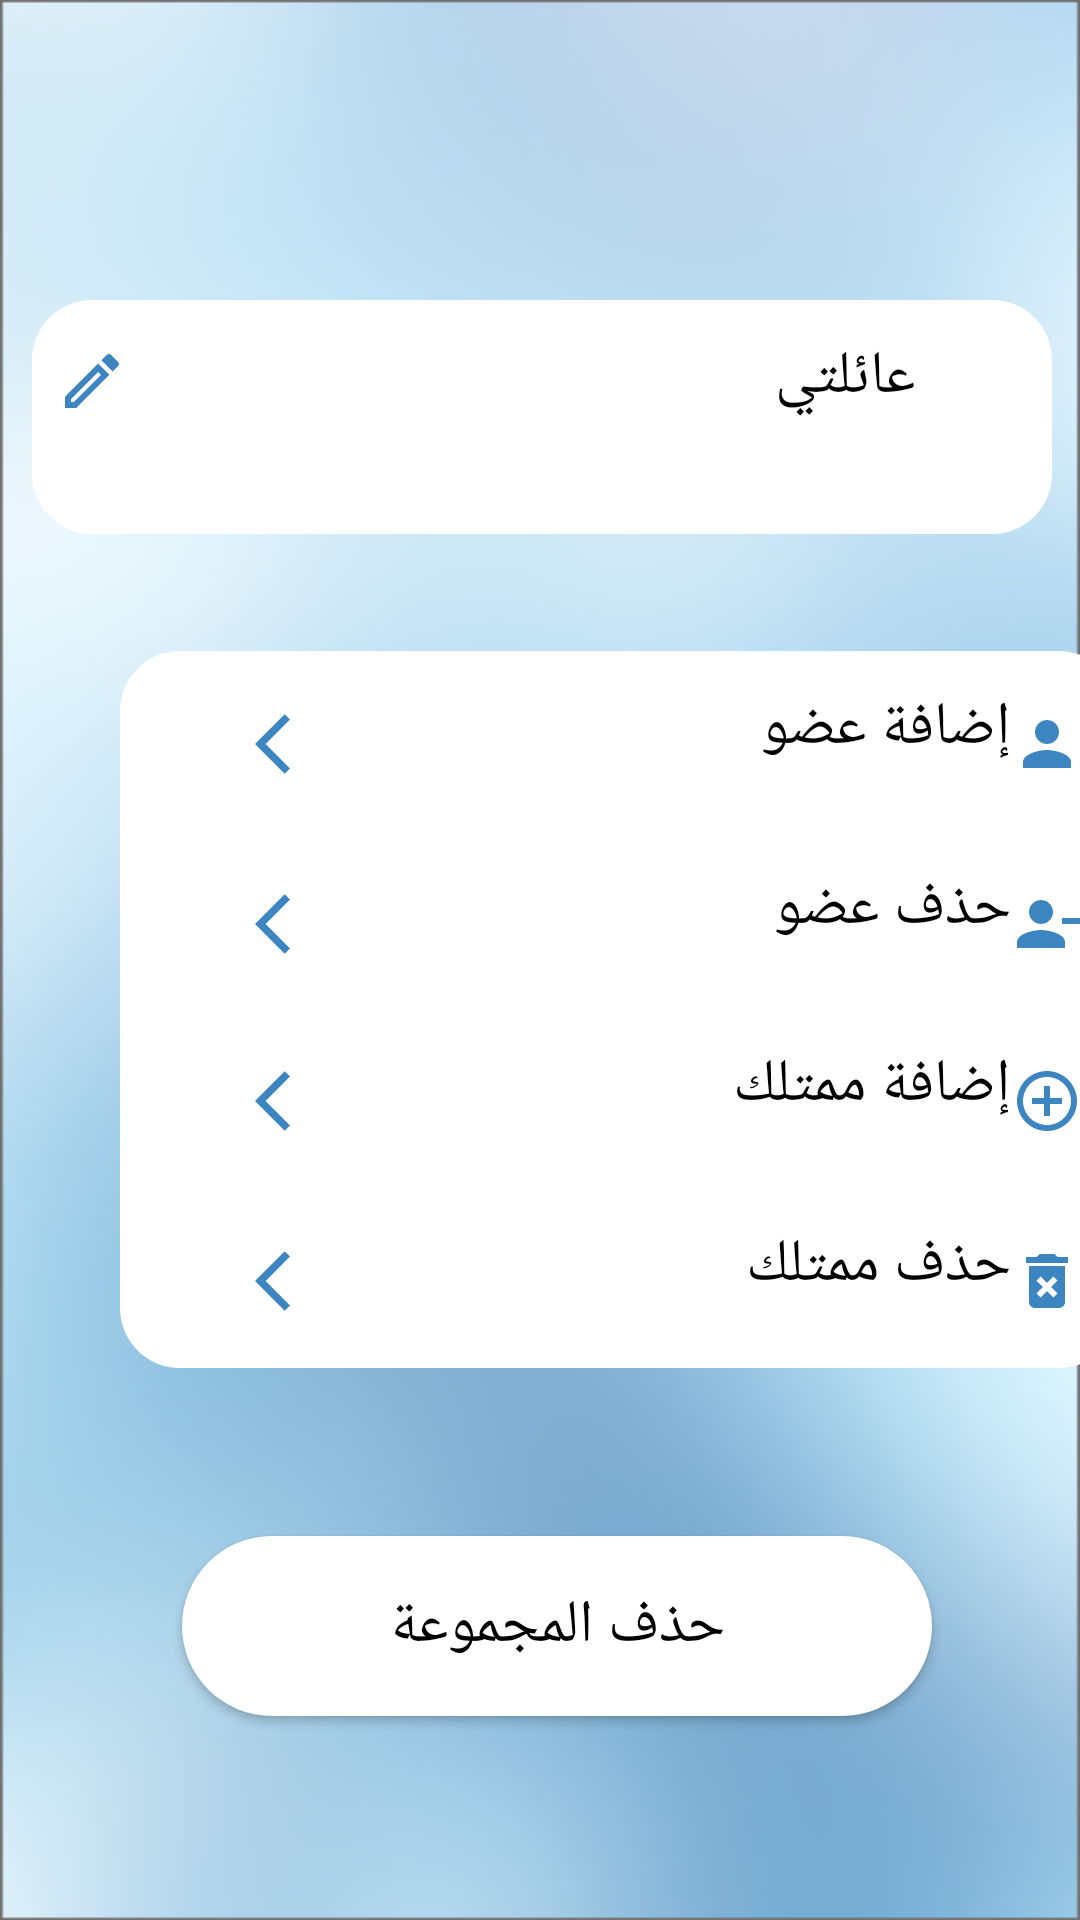

Layout XML and referenced resources for this Android screen:
<!-- AndroidManifest.xml: application theme Theme.GP2project -->
<!-- res/layout/group_sitting_page.xml -->
<?xml version="1.0" encoding="utf-8"?>
<androidx.constraintlayout.widget.ConstraintLayout xmlns:android="http://schemas.android.com/apk/res/android"
    xmlns:app="http://schemas.android.com/apk/res-auto"
    xmlns:tools="http://schemas.android.com/tools"
    android:layout_width="match_parent"
    android:layout_height="match_parent"
    tools:context=".SettingGroup"
    android:background="@drawable/background">


    <Button
        android:id="@+id/deletGroup"
        android:layout_width="250dp"
        android:layout_height="60dp"
        android:layout_marginTop="56dp"
        android:background="@drawable/square"
        android:text="حذف المجموعة"
        android:textAllCaps="false"
        android:textColor="@color/black"
        android:textSize="20dp"
        app:backgroundTint="@null"
        app:layout_constraintEnd_toEndOf="parent"
        app:layout_constraintHorizontal_bias="0.552"
        app:layout_constraintStart_toStartOf="parent"
        app:layout_constraintTop_toBottomOf="@+id/imageView17"
        android:onClick="deleteGroup"/>


    <ImageView
        android:id="@+id/imageView"
        android:layout_width="340dp"
        android:layout_height="78dp"
        android:layout_marginTop="100dp"
        android:layout_marginBottom="400dp"
        android:background="@drawable/login_rectangle"
        app:layout_constraintBottom_toBottomOf="parent"
        app:layout_constraintEnd_toEndOf="parent"
        app:layout_constraintHorizontal_bias="0.535"
        app:layout_constraintStart_toStartOf="parent"
        app:layout_constraintTop_toTopOf="parent"
        app:layout_constraintVertical_bias="0.0" />

    <ImageButton
        android:id="@+id/editGrouptName"
        style="@style/Widget.AppCompat.Button.Borderless"
        android:layout_width="40dp"
        android:layout_height="30dp"
        android:outlineSpotShadowColor="@color/white"
        android:backgroundTint="?android:attr/windowBackground"
        android:src="@drawable/edit"
        app:backgroundTint="@null"
        app:layout_constraintBottom_toBottomOf="@+id/imageView"
        app:layout_constraintEnd_toStartOf="@+id/itemName"
        app:layout_constraintHorizontal_bias="0.117"
        app:layout_constraintStart_toStartOf="@+id/imageView"
        app:layout_constraintTop_toTopOf="@+id/imageView"
        app:layout_constraintVertical_bias="0.25"
        />
    <TextView
        android:id="@+id/gName"
        android:layout_width="wrap_content"
        android:layout_height="wrap_content"
        android:layout_marginRight="55dp"
        android:layout_marginBottom="6dp"
        android:text="عائلتي"
        android:textColor="@color/black"
        android:textSize="20dp"
        app:layout_constraintBottom_toBottomOf="@+id/imageView"
        app:layout_constraintEnd_toEndOf="parent"
        app:layout_constraintHorizontal_bias="1.0"
        app:layout_constraintStart_toStartOf="parent"
        app:layout_constraintTop_toTopOf="@+id/imageView"
        app:layout_constraintVertical_bias="0.266"
        android:layout_marginLeft="279dp" />

    <ImageView
        android:id="@+id/imageView17"
        android:layout_width="333dp"
        android:layout_height="239dp"
        android:layout_marginLeft="40dp"
        app:layout_constraintBottom_toBottomOf="parent"
        app:layout_constraintEnd_toEndOf="parent"
        app:layout_constraintHorizontal_bias="0.0"
        app:layout_constraintStart_toStartOf="parent"
        app:layout_constraintTop_toTopOf="parent"
        app:layout_constraintVertical_bias="0.541"
        app:srcCompat="@drawable/login_rectangle" />

    <Button
        android:id="@+id/addmeMember"
        style="@style/Widget.AppCompat.Button.Borderless"
        android:layout_width="300dp"
        android:layout_height="60dp"
        android:backgroundTint="?android:attr/windowBackground"
        android:drawableLeft="@drawable/arrow"
        android:drawableRight="@drawable/profile"
        android:gravity="start"
        android:paddingTop="12dp"
        android:shadowColor="@color/white"
        android:text="إضافة عضو"
        android:textAlignment="textStart"
        android:textColor="#000000"
        android:textSize="20dp"
        app:layout_constraintBottom_toBottomOf="@+id/imageView17"
        app:layout_constraintEnd_toEndOf="@+id/imageView17"
        app:layout_constraintHorizontal_bias="1.0"
        app:layout_constraintStart_toStartOf="@+id/imageView17"
        app:layout_constraintTop_toTopOf="@+id/imageView17"
        app:layout_constraintVertical_bias="0.0"
        android:onClick="AddMember"/>

    <Button
        android:id="@+id/deletMember"
        style="@style/Widget.AppCompat.Button.Borderless"
        android:layout_width="300dp"
        android:layout_height="60dp"
        android:onClick="deletMember"
        android:backgroundTint="?android:attr/windowBackground"
        android:drawableLeft="@drawable/arrow"
        android:drawableRight="@drawable/remove_memmber"
        android:gravity="start"
        android:paddingTop="12dp"
        android:shadowColor="@color/white"
        android:text="حذف عضو"
        android:textAlignment="textStart"
        android:textColor="#000000"
        android:textSize="20dp"
        app:layout_constraintBottom_toBottomOf="@+id/imageView17"
        app:layout_constraintEnd_toEndOf="@+id/imageView17"
        app:layout_constraintHorizontal_bias="1.0"
        app:layout_constraintStart_toStartOf="@+id/imageView17"
        app:layout_constraintTop_toTopOf="@+id/imageView17"
        app:layout_constraintVertical_bias="0.335"
        tools:ignore="OnClick" />

    <Button
        android:id="@+id/addItem"
        style="@style/Widget.AppCompat.Button.Borderless"
        android:layout_width="300dp"
        android:layout_height="60dp"
        android:layout_marginTop="330dp"
        android:layout_marginBottom="60dp"
        android:backgroundTint="?android:attr/windowBackground"
        android:drawableLeft="@drawable/arrow"
        android:drawableRight="@drawable/addcircle"
        android:gravity="start"
        android:paddingTop="12dp"
        android:shadowColor="@color/white"
        android:text="إضافة ممتلك"
        android:textAlignment="textStart"
        android:textColor="#000000"
        android:textSize="20dp"
        android:onClick="AddItem"
        app:layout_constraintBottom_toBottomOf="@+id/imageView17"
        app:layout_constraintEnd_toEndOf="@+id/imageView17"
        app:layout_constraintHorizontal_bias="1.0"
        app:layout_constraintStart_toStartOf="@+id/imageView17"
        app:layout_constraintTop_toBottomOf="@+id/aboveline" />

    <Button
        android:id="@+id/delete"
        style="@style/Widget.AppCompat.Button.Borderless"
        android:layout_width="300dp"
        android:layout_height="60dp"
        android:onClick="deletGItem"
        android:backgroundTint="?android:attr/windowBackground"
        android:drawableLeft="@drawable/arrow"
        android:drawableRight="@drawable/delete"
        android:gravity="start"
        android:paddingTop="12dp"
        android:shadowColor="@color/white"
        android:text="حذف ممتلك"
        android:textAlignment="textStart"
        android:textColor="#000000"
        android:textSize="20dp"
        app:layout_constraintBottom_toBottomOf="@+id/imageView17"
        app:layout_constraintEnd_toEndOf="@+id/imageView17"
        app:layout_constraintHorizontal_bias="1.0"
        app:layout_constraintStart_toStartOf="@+id/imageView17"
        app:layout_constraintTop_toTopOf="@+id/imageView17"
        app:layout_constraintVertical_bias="1.0"
        tools:ignore="OnClick" />



</androidx.constraintlayout.widget.ConstraintLayout>
<!-- resources referenced by this layout -->
<resources>
  <color name="black">#FF000000</color>
  <color name="white">#FFFFFFFF</color>
  <!-- drawable addcircle (drawable) -->
  <vector android:height="24dp" android:tint="#3D85C0"
      android:viewportHeight="24" android:viewportWidth="24"
      android:width="24dp" xmlns:android="http://schemas.android.com/apk/res/android">
      <path android:fillColor="@android:color/white" android:pathData="M13,7h-2v4L7,11v2h4v4h2v-4h4v-2h-4L13,7zM12,2C6.48,2 2,6.48 2,12s4.48,10 10,10 10,-4.48 10,-10S17.52,2 12,2zM12,20c-4.41,0 -8,-3.59 -8,-8s3.59,-8 8,-8 8,3.59 8,8 -3.59,8 -8,8z"/>
  </vector>
  <!-- drawable arrow (drawable) -->
  <vector android:height="24dp" android:tint="#3D85C0"
      android:viewportHeight="24" android:viewportWidth="24"
      android:width="24dp" xmlns:android="http://schemas.android.com/apk/res/android">
      <path android:fillColor="@android:color/white" android:pathData="M11.67,3.87L9.9,2.1 0,12l9.9,9.9 1.77,-1.77L3.54,12z"/>
  </vector>
  <!-- drawable delete (drawable) -->
  <vector android:height="24dp" android:tint="#3D85C0"
      android:viewportHeight="24" android:viewportWidth="24"
      android:width="24dp" xmlns:android="http://schemas.android.com/apk/res/android">
      <path android:fillColor="@android:color/white" android:pathData="M6,19c0,1.1 0.9,2 2,2h8c1.1,0 2,-0.9 2,-2L18,7L6,7v12zM8.46,11.88l1.41,-1.41L12,12.59l2.12,-2.12 1.41,1.41L13.41,14l2.12,2.12 -1.41,1.41L12,15.41l-2.12,2.12 -1.41,-1.41L10.59,14l-2.13,-2.12zM15.5,4l-1,-1h-5l-1,1L5,4v2h14L19,4z"/>
  </vector>
  <!-- drawable edit (drawable) -->
  <vector android:height="24dp" android:tint="#3D85C0"
      android:viewportHeight="24" android:viewportWidth="24"
      android:width="24dp" xmlns:android="http://schemas.android.com/apk/res/android">
      <path android:fillColor="@android:color/white" android:pathData="M14.06,9.02l0.92,0.92L5.92,19L5,19v-0.92l9.06,-9.06M17.66,3c-0.25,0 -0.51,0.1 -0.7,0.29l-1.83,1.83 3.75,3.75 1.83,-1.83c0.39,-0.39 0.39,-1.02 0,-1.41l-2.34,-2.34c-0.2,-0.2 -0.45,-0.29 -0.71,-0.29zM14.06,6.19L3,17.25L3,21h3.75L17.81,9.94l-3.75,-3.75z"/>
  </vector>
  <!-- drawable login_rectangle (drawable) -->
  <?xml version="1.0" encoding="utf-8"?>
  <layer-list xmlns:android="http://schemas.android.com/apk/res/android">
      <item >
          <shape android:shape="rectangle">
              <solid android:color="#fff"/>
              <corners android:radius="20dp" />
  
  
          </shape>
  
      </item>
  
  
  </layer-list>
  <!-- drawable profile (drawable) -->
  <vector android:height="24dp" android:tint="#3D85C0"
      android:viewportHeight="24" android:viewportWidth="24"
      android:width="24dp" xmlns:android="http://schemas.android.com/apk/res/android">
      <path android:fillColor="@android:color/white" android:pathData="M12,12c2.21,0 4,-1.79 4,-4s-1.79,-4 -4,-4 -4,1.79 -4,4 1.79,4 4,4zM12,14c-2.67,0 -8,1.34 -8,4v2h16v-2c0,-2.66 -5.33,-4 -8,-4z"/>
  </vector>
  <!-- drawable remove_memmber (drawable) -->
  <vector android:height="24dp" android:tint="#3D85C0"
      android:viewportHeight="24" android:viewportWidth="24"
      android:width="24dp" xmlns:android="http://schemas.android.com/apk/res/android">
      <path android:fillColor="@android:color/white" android:pathData="M14,8c0,-2.21 -1.79,-4 -4,-4S6,5.79 6,8s1.79,4 4,4S14,10.21 14,8zM17,10v2h6v-2H17zM2,18v2h16v-2c0,-2.66 -5.33,-4 -8,-4S2,15.34 2,18z"/>
  </vector>
  <!-- drawable square (drawable) -->
  <?xml version="1.0" encoding="utf-8"?>
  <selector xmlns:android="http://schemas.android.com/apk/res/android">
      <item>
          <shape android:shape="rectangle">
              <size android:width="120dp" android:height="120dp"/>
             <solid android:color="@color/white" />
              <corners android:radius="30dp"></corners>
  
          </shape>
  
      </item>
  </selector>
  <color name="purple_500">#0D47A1</color>
  <color name="purple_700">#FF3700B3</color>
  <color name="teal_200">#FF03DAC5</color>
  <color name="teal_700">#FF018786</color>
</resources>
